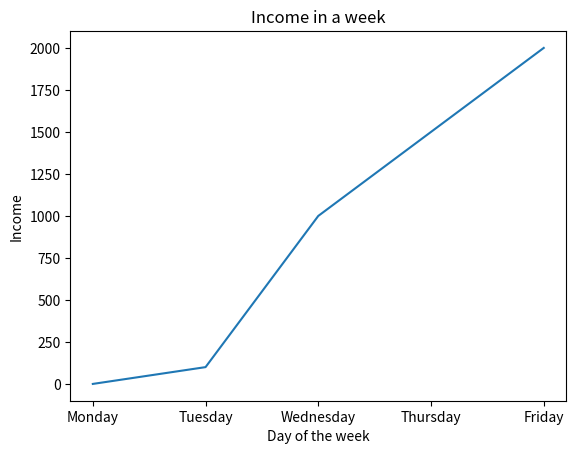

Here is the Python script that generated this plot:
import matplotlib.pyplot as plt #Import pyplot

# Приклад данних
week_days = ['Monday', 'Tuesday', 'Wednesday', 'Thursday', 'Friday']
income = [0, 100, 1000, 1500, 2000]

plt.plot(week_days, income)

# Підпіси
plt.title('Income in a week')
plt.xlabel('Day of the week')
plt.ylabel('Income')
# Showing
plt.show()
